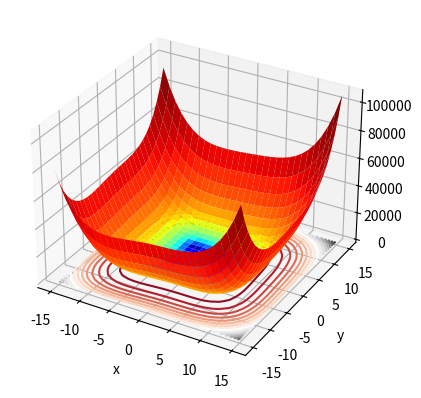
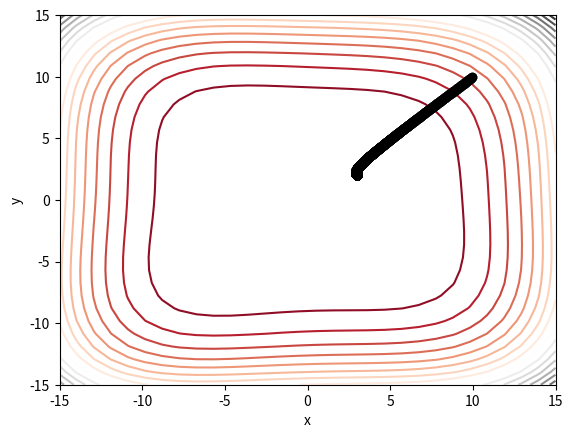
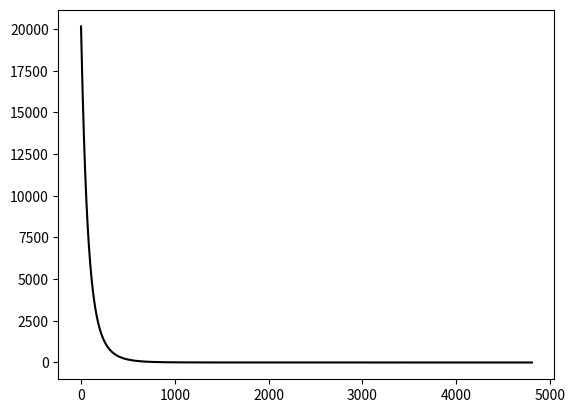

Reproduce these figures in Python, in order.
#
#
# # Algorithme: (Descente de Gradient)
# # Choisir un point initial x0 (arbitraire)
# # Répéter :
# # 1. Déterminer une direction de descente : -∇f ( k )
# # 2. Choisir une taille de pas λk > 0
# # 3. Actualiser xk+1 = xk − λk · ∇f (xk)
# # 4. Tester le critère d'arrêt (est-ce qu'on a trouvé un minimum ?)
#
#
# def test_derive(x):
#     fct = lambda x: x ** 3
#     test2 = mfdg.deriv(fct, x)
#     print(test2)
#     # print(d_test1)
#     # print(deriv_num)
#
# def steepest_descend(f, x0, lambda_k, momentum, tolerance, maxIter):
#     # gradient_descent2DMomentum_MaxNorm(f, gradient, pointInitial, learning, momentum, tolerance, maxIter,maxNormGradient) #TODO -> paramètre fonction exemple "maxNormGradient" ?
#     df = pd.DataFrame(columns=["step", "x0", "df", "λk", "norm ∇f"])
#
#     for k in range(maxIter):
#         step = lambda_k * mfdg.gradient_1D(f, x0)
#         x0 = x0 - step
#         df.loc[k, :] = [step, x0, mfdg.deriv(f, x0), lambda_k, np.abs(mfdg.gradient_1D(f, x0))]
#
#         if (np.abs(k + 1 - x0) < tolerance):  # TODO -> Doute sur la condition d'arret
#             break
#     df = (df.reset_index()
#           .rename(columns={'index': 'nb_iter'}))
#
#     print(df)
#     # print(df.head(5))
#     # print(df.tail(5))
#     # print(df.describe())
#
#
# def steepest_descend_2D(f, lambda_k, momentum, tolerance, maxIter):
#     # gradient_descent2DMomentum_MaxNorm(f, gradient, pointInitial, learning, momentum, tolerance, maxIter,maxNormGradient) #TODO -> paramètre fonction exemple "maxNormGradient" ?
#     df = pd.DataFrame(
#         columns=["step", "x", "y", "df_x", "df_y", "λk", "norm ∇f"])
#     vector = mfdg.point_init
#     #test = mfdg.gradient_2D(f,vector[0],vector[1])
#     #print(test)
#     #normGrad = np.linalg.norm(mfdg.gradient_2D(f,vector[0],vector[1]))
#     grad = mfdg.gradient_2D(f,vector[0],vector[1])
#     normGrad = np.linalg.norm(grad)
#     print(normGrad)
#     print(grad)
#     for k in range(maxIter):
#         step = lambda_k * grad
#         vector = vector - step
#         df.loc[k, :] = [step, vector[0], vector[1], mfdg.deriv(f, vector[0]), mfdg.deriv(f, vector[1]), lambda_k,
#                         np.abs(grad)]
#
#         if (np.all(np.abs(normGrad) < tolerance)):  # TODO -> Doute sur la condition d'arret
#             df.loc[k + 1, :] = [step, vector[0], vector[1], mfdg.deriv(f, vector[0]), mfdg.deriv(f, vector[1]),
#                                 lambda_k,
#                                 np.abs(grad)]
#             break
#     #df = (df.reset_index().rename(columns={'index': 'nb_iter'}))
#
#     print(df)
#     # print(df.head(5))
#     # print(df.tail(5))
#     # print(df.describe())
#
# ################################################################################


import matplotlib.pyplot as plt
import numpy as np
import pandas as pd
from matplotlib.colors import LogNorm

"""
Données d'initisalisation pour les calculs
"""

"""
Fonction tester
"""
fct = lambda x, y: x ** 3 + 2 * y ** 2
boothFunction = lambda x, y: (x + 2 * y - 7) ** 2 + (2 * x + y - 5) ** 2  # min global -> f(1,3) = 0
himmelblauFunction = lambda x, y: (x ** 2 + y - 11) ** 2 + (x + y ** 2 - 7) ** 2  # min global -> f(3.0,2.0) = 0
McCormickFunction = lambda x, y: np.sin(x + y) + (
            x - y) ** 2 - 1.5 * x + 2.5 * y + 1  # min global -> f(-0.54719, -1.54719 = -1.9133


########################################################################################################################

def numericalDerivative(f, x, y, eps):
    """
    Fonction de dérivée numérique
    :param f: Fonction
    :param x: Point x
    :param y: Point Y
    :param eps: epsilon
    :return: Array de la dérivée de X et Y
    """
    gx = (f(x + eps, y) - f(x - eps, y)) / (2 * eps)
    gy = (f(x, y + eps) - f(x, y - eps)) / (2 * eps)
    return np.array([gx, gy])


def gradient_descent2D(cost, start, learn_rate, tolerance, n_iter):
    """
    Fonction de descente de gradient simple
    :param cost: Coût
    :param start: Point de départ X et Y
    :param learn_rate: Fréquence d'apprentissage
    :param tolerance: Conditions d'arrêt de la boucle
    :param n_iter: Nombre maximum d'itération
    :return: tableau contentenant toutes les données du calculs
    """
    df = pd.DataFrame(columns=["Iteration", "X", "Y", "Cost", "Stepx", "Stepy", 'NormGrad'])
    vector = start
    grad = numericalDerivative(cost, vector[0], vector[1], 1e-05)
    normGrad = np.linalg.norm(grad)
    step = np.array([0, 0])

    for k in range(n_iter):
        df.loc[k] = [k, vector[0], vector[1], cost(vector[0], vector[1]), step[0], step[1], normGrad]
        grad = numericalDerivative(cost, vector[0], vector[1], 1e-05)
        step = learn_rate * grad
        vector = vector - step
        normGrad = np.linalg.norm(grad)

        if np.all(np.abs(normGrad) <= tolerance):
            df.loc[k + 1] = [k + 1, vector[0], vector[1], cost(vector[0], vector[1]), step[0], step[1], normGrad]
            break
    # print(df)
    return df


def gradient_descent2DMomentum(cost, start, learn_rate, momentum, tolerance, n_iter):
    """
    Fonction de descente de gradient avec Momentum
    :param cost: Coût
    :param start: Point de départ
    :param learn_rate: Fréquence d'apprentissage
    :param momentum: Momentum
    :param tolerance: Condition d'arrêt
    :param n_iter: Nombre d'itération maxmimum
    :return: tableau contentenant toutes les données du calculs
    """
    df = pd.DataFrame(columns=["Iteration", "X", "Y", "Cost", "Stepx", "Stepy", 'NormGrad'])
    vector = start
    grad = numericalDerivative(cost, vector[0], vector[1], 1e-05)
    normGrad = np.linalg.norm(grad)
    step = np.array([0, 0])

    for k in range(n_iter):
        df.loc[k] = [k, vector[0], vector[1], cost(vector[0], vector[1]), step[0], step[1], normGrad]
        grad = numericalDerivative(cost, vector[0], vector[1], 1e-05)
        step = learn_rate * grad + momentum * step
        vector = vector - step
        normGrad = np.linalg.norm(grad)
        if np.all(np.abs(normGrad) <= tolerance):
            df.loc[k + 1] = [k + 1, vector[0], vector[1], cost(vector[0], vector[1]), step[0], step[1], normGrad]
            break
    return df


def gradient_descent2D_AdAM(cost, start, learn_rate, momentum, tolerance, n_iter):
    """
    Fonction de descente de gradient avec Momentum
    :param cost: Coût
    :param start: Point de départ
    :param learn_rate: Fréquence d'apprentissage
    :param momentum: Momentum
    :param tolerance: Condition d'arrêt
    :param n_iter: Nombre d'itération maxmimum
    :return: tableau contentenant toutes les données du calculs
    """
    df = pd.DataFrame(columns=["Iteration", "X", "Y", "Cost", "Stepx", "Stepy", 'NormGrad'])
    vector = start
    grad = numericalDerivative(cost, vector[0], vector[1], 1e-05)
    normGrad = np.linalg.norm(grad)
    step = np.array([0, 0])
    # mk = 0  # moyenne mobile
    mk = np.array([0, 0])
    vk = np.array([0, 0])
    t = 0
    eps = 1e-8
    # vk = 0  # moyenne mobile

    for k in range(n_iter):
        t += 1
        # grad = numericalDerivative(cost, vector[0], vector[1], 1e-05)
        grad = numericalDerivative(cost, vector[0], vector[1], eps)
        mk = b1 * mk + (1 - b1) * grad  # β1mk−1 + (1 − β1)∇fk
        vk = b2 * vk + (1 - b2) * grad ** 2  # β2vk−1 + (1 − β2)∇fk ⊙ ∇fk
        m_corr = mk / (1 - b1 ** t)
        v_corr = vk / (1 - b2 ** t)
        step = learn_rate * m_corr / (np.sqrt(v_corr) + eps)
        # step = step - learn_rate * mk #learn_rate * grad + momentum * step
        vector = vector - step
        normGrad = np.linalg.norm(grad)
        df.loc[k] = [k, vector[0], vector[1], cost(vector[0], vector[1]), step[0], step[1], normGrad]
        if np.all(np.abs(normGrad) <= tolerance):
            df.loc[k + 1] = [k + 1, vector[0], vector[1], cost(vector[0], vector[1]), step[0], step[1], normGrad]
            break
    return df


########################################################################################################################

def affichage(resultDF, function):
    """
    Fonction de génération des graphique
    :param resultDF: Tableau générer DF par les fonctions de calculs
    """
    scale = 15
    print(resultDF)
    X, Y = np.mgrid[-scale:scale:30j, -scale:scale:30j]
    Z = function(X, Y)
    plt.figure(1)
    ax = plt.axes(projection='3d')
    ax.plot_surface(X, Y, Z, cmap='jet', norm=LogNorm(), rstride=1, cstride=1, alpha=0.99)
    ax.set_xlabel('x')
    ax.set_ylabel('y')
    ax.contour(X, Y, Z, 20, lw=3, cmap='RdGy', offset=-1)
    # ax.plot(sol['X'],sol['Y'],'-o', color='black')

    plt.figure(2)
    plt.contour(X, Y, Z, 20, lw=3, cmap='RdGy')
    plt.plot(resultDF['X'], resultDF['Y'], '-o', color='black')
    plt.xlabel('x')
    plt.ylabel('y')

    plt.figure(3)
    plt.plot(resultDF['Iteration'], resultDF['Cost'], '-', color='black')
    plt.show()


########################################################################################################################


pointInitial = [10, 10]
momentum = 0.3
learning = 0.03
maxIter = 30000
tolerance = 1e-05
b1 = 0.9
b2 = 0.999

if __name__ == "__main__":
    # df1 = gradient_descent2DMomentum(fct, mfdg.point_init, mfdg.lambda_k, momentum, tolerance,
    #                                  mfdg.max_iter)
    # #affichage(df1,fct)

    # df2 = gradient_descent2DMomentum(himmelblauFunction, mfdg.point_init, mfdg.lambda_k, momentum, tolerance,
    #                                  mfdg.max_iter)
    # #affichage(df2,himmelblauFunction)

    # df3 = gradient_descent2DMomentum(boothFunction, mfdg.point_init, mfdg.lambda_k, momentum, tolerance,
    #                                  mfdg.max_iter)
    # #affichage(df3,boothFunction)

    df4 = gradient_descent2D_AdAM(himmelblauFunction, pointInitial, learning, momentum, tolerance, maxIter)

    affichage(df4, himmelblauFunction)